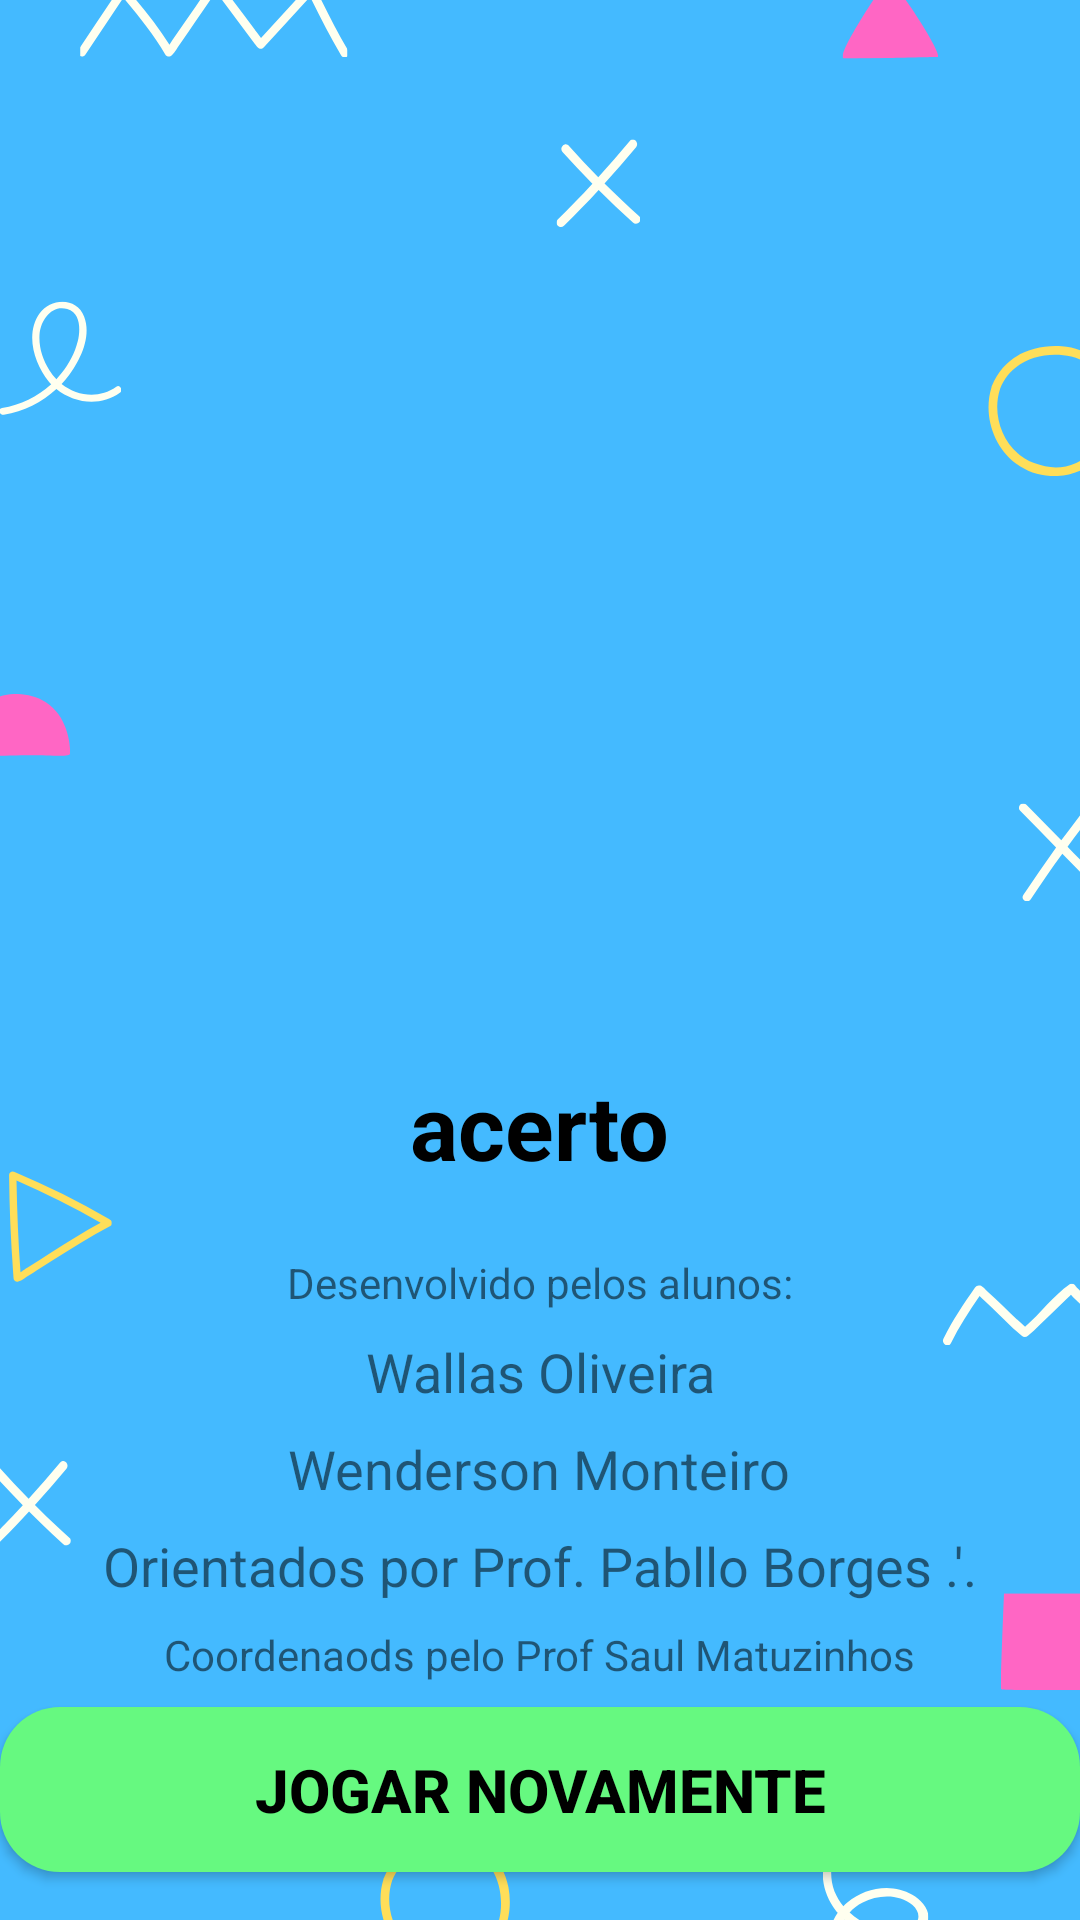

Android layout source for this screen:
<!-- AndroidManifest.xml: application theme AppTheme -->
<!-- res/layout/activity_resposta.xml -->
<?xml version="1.0" encoding="utf-8"?>
<androidx.constraintlayout.widget.ConstraintLayout xmlns:android="http://schemas.android.com/apk/res/android"
    xmlns:app="http://schemas.android.com/apk/res-auto"
    xmlns:tools="http://schemas.android.com/tools"
    android:layout_width="match_parent"
    android:layout_height="match_parent"
    android:background="@drawable/background_questoes"
    tools:layout_editor_absoluteY="25dp"
    tools:layout_editor_absoluteX="0dp"
    tools:context="br.com.quiz.model.RespostaActivity">

    <ImageView
        android:id="@+id/imgResposta"
        android:layout_width="0dp"
        android:layout_height="217dp"
        app:srcCompat="@drawable/acertoutudo"
        tools:layout_constraintTop_creator="1"
        android:layout_marginStart="8dp"
        android:layout_marginEnd="8dp"
        app:layout_constraintRight_toRightOf="parent"
        android:layout_marginTop="61dp"
        tools:layout_constraintLeft_creator="1"
        app:layout_constraintLeft_toLeftOf="parent"
        app:layout_constraintTop_toTopOf="parent"
        android:layout_marginLeft="8dp"
        android:layout_marginRight="8dp"
        android:contentDescription="" />
    <TextView
        android:id="@+id/resposta"
        android:layout_width="wrap_content"
        android:layout_height="wrap_content"
        android:text="@string/acerto"
        android:textAlignment="center"
        android:textColor="@android:color/background_dark"
        android:textSize="30sp"
        android:textStyle="bold"
        tools:layout_constraintTop_creator="1"
        tools:layout_constraintRight_creator="1"
        app:layout_constraintRight_toRightOf="parent"
        android:layout_marginTop="77dp"
        app:layout_constraintTop_toBottomOf="@+id/imgResposta"
        tools:layout_constraintLeft_creator="1"
        app:layout_constraintLeft_toLeftOf="parent" />

    <Button
        android:id="@+id/btnJogarNovamente"
        android:layout_width="360dp"
        android:layout_height="55dp"
        android:background="@drawable/custom_button"
        android:text="@string/jogar_novamente"
        android:onClick="btnJogarNovamenteOnClick"
        android:textColor="@android:color/background_dark"
        android:textSize="20sp"
        android:textStyle="bold"
        tools:layout_constraintRight_creator="1"
        tools:layout_constraintBottom_creator="1"
        app:layout_constraintBottom_toBottomOf="parent"
        app:layout_constraintRight_toRightOf="parent"
        tools:layout_constraintLeft_creator="1"
        android:layout_marginBottom="16dp"
        app:layout_constraintLeft_toLeftOf="parent" />

    <TextView
        android:id="@+id/textView2"
        android:layout_width="wrap_content"
        android:layout_height="wrap_content"
        android:layout_marginBottom="8dp"
        android:text="Desenvolvido pelos alunos:"
        app:layout_constraintBottom_toTopOf="@+id/textView3"
        app:layout_constraintEnd_toEndOf="parent"
        app:layout_constraintStart_toStartOf="parent" />

    <TextView
        android:id="@+id/textView3"
        android:layout_width="wrap_content"
        android:layout_height="wrap_content"
        android:layout_marginBottom="8dp"
        android:text="Wallas Oliveira"
        android:textSize="18sp"
        app:layout_constraintBottom_toTopOf="@+id/textView7"
        app:layout_constraintEnd_toEndOf="parent"
        app:layout_constraintStart_toStartOf="parent" />

    <TextView
        android:id="@+id/textView7"
        android:layout_width="wrap_content"
        android:layout_height="wrap_content"
        android:layout_marginBottom="8dp"
        android:text="Wenderson Monteiro"
        android:textSize="18sp"
        app:layout_constraintBottom_toTopOf="@+id/textView8"
        app:layout_constraintEnd_toEndOf="parent"
        app:layout_constraintHorizontal_bias="0.498"
        app:layout_constraintStart_toStartOf="parent" />

    <TextView
        android:id="@+id/textView8"
        android:layout_width="wrap_content"
        android:layout_height="wrap_content"
        android:layout_marginBottom="8dp"
        android:text="Orientados por Prof. Pabllo Borges .'."
        android:textSize="18sp"
        app:layout_constraintBottom_toTopOf="@+id/textView9"
        app:layout_constraintEnd_toEndOf="parent"
        app:layout_constraintStart_toStartOf="parent" />

    <TextView
        android:id="@+id/textView9"
        android:layout_width="wrap_content"
        android:layout_height="wrap_content"
        android:layout_marginBottom="8dp"
        android:text="Coordenaods pelo Prof Saul Matuzinhos"
        app:layout_constraintBottom_toTopOf="@+id/btnJogarNovamente"
        app:layout_constraintEnd_toEndOf="parent"
        app:layout_constraintStart_toStartOf="parent" />

</androidx.constraintlayout.widget.ConstraintLayout>
<!-- resources referenced by this layout -->
<resources>
  <!-- drawable background_questoes: png bitmap (drawable, 57308 bytes) -->
  <!-- drawable custom_button (drawable) -->
  <?xml version="1.0" encoding="utf-8"?>
  <shape xmlns:android="http://schemas.android.com/apk/res/android" android:shape="rectangle">
  
      <solid android:color="#66F980"></solid>
  
      <corners android:radius="20dp"></corners>
  
  </shape>
  <string name="acerto">acerto</string>
  <string name="jogar_novamente">jogar novamente</string>
  <style name="AppTheme" parent="Theme.AppCompat.DayNight.DarkActionBar">
          
          <item name="colorPrimary">#2979FF</item>
          <item name="colorPrimaryDark">#2979FF</item>
          <item name="colorAccent">@color/colorAccent</item>
      </style>
  <color name="colorAccent">#EB24C707</color>
</resources>
